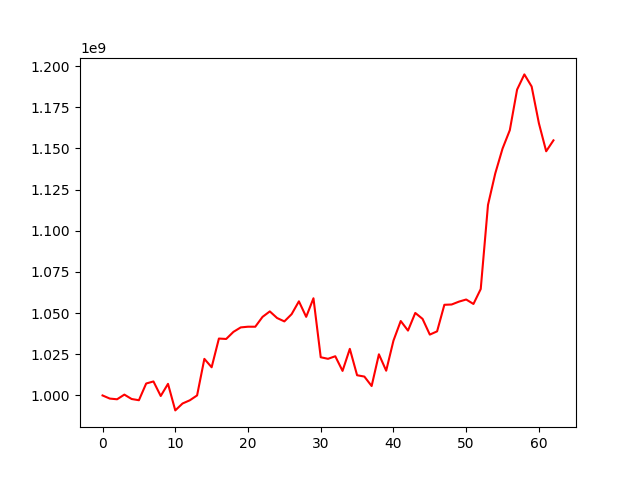

Source data for this figure (header and first rows):
, 0
0, 1000000000
1, 998099923
2, 997678010
3, 1000511029
4, 997847556
5, 997100537
6, 1007254611
7, 1008503557
8, 999671226
9, 1007042841
10, 990923034
11, 995119942
12, 997059793
13, 1000023970
14, 1022218586
15, 1017110890
16, 1034555534
17, 1034302035
18, 1038621857
19, 1041322915
20, 1041746317
21, 1041737935
22, 1047722011
23, 1051041659
24, 1047023176
25, 1044970002
26, 1049374471
27, 1057161241
28, 1047734589
29, 1059018029
30, 1023197749
31, 1022249867
32, 1023808223
33, 1014907780
34, 1028298017
35, 1012272649
36, 1011466500
37, 1005727063
38, 1024989377
39, 1015032266
40, 1033282513
41, 1045203602
42, 1039391633
43, 1050111552
44, 1046509770
45, 1036958467
46, 1038919890
47, 1055054197
48, 1055230429
49, 1056965339
50, 1058264140
51, 1055561349
52, 1064633548
53, 1115734650
54, 1134862501
55, 1149915296
56, 1161117848
57, 1185743844
58, 1194970313
59, 1187623878
... 3 more rows
